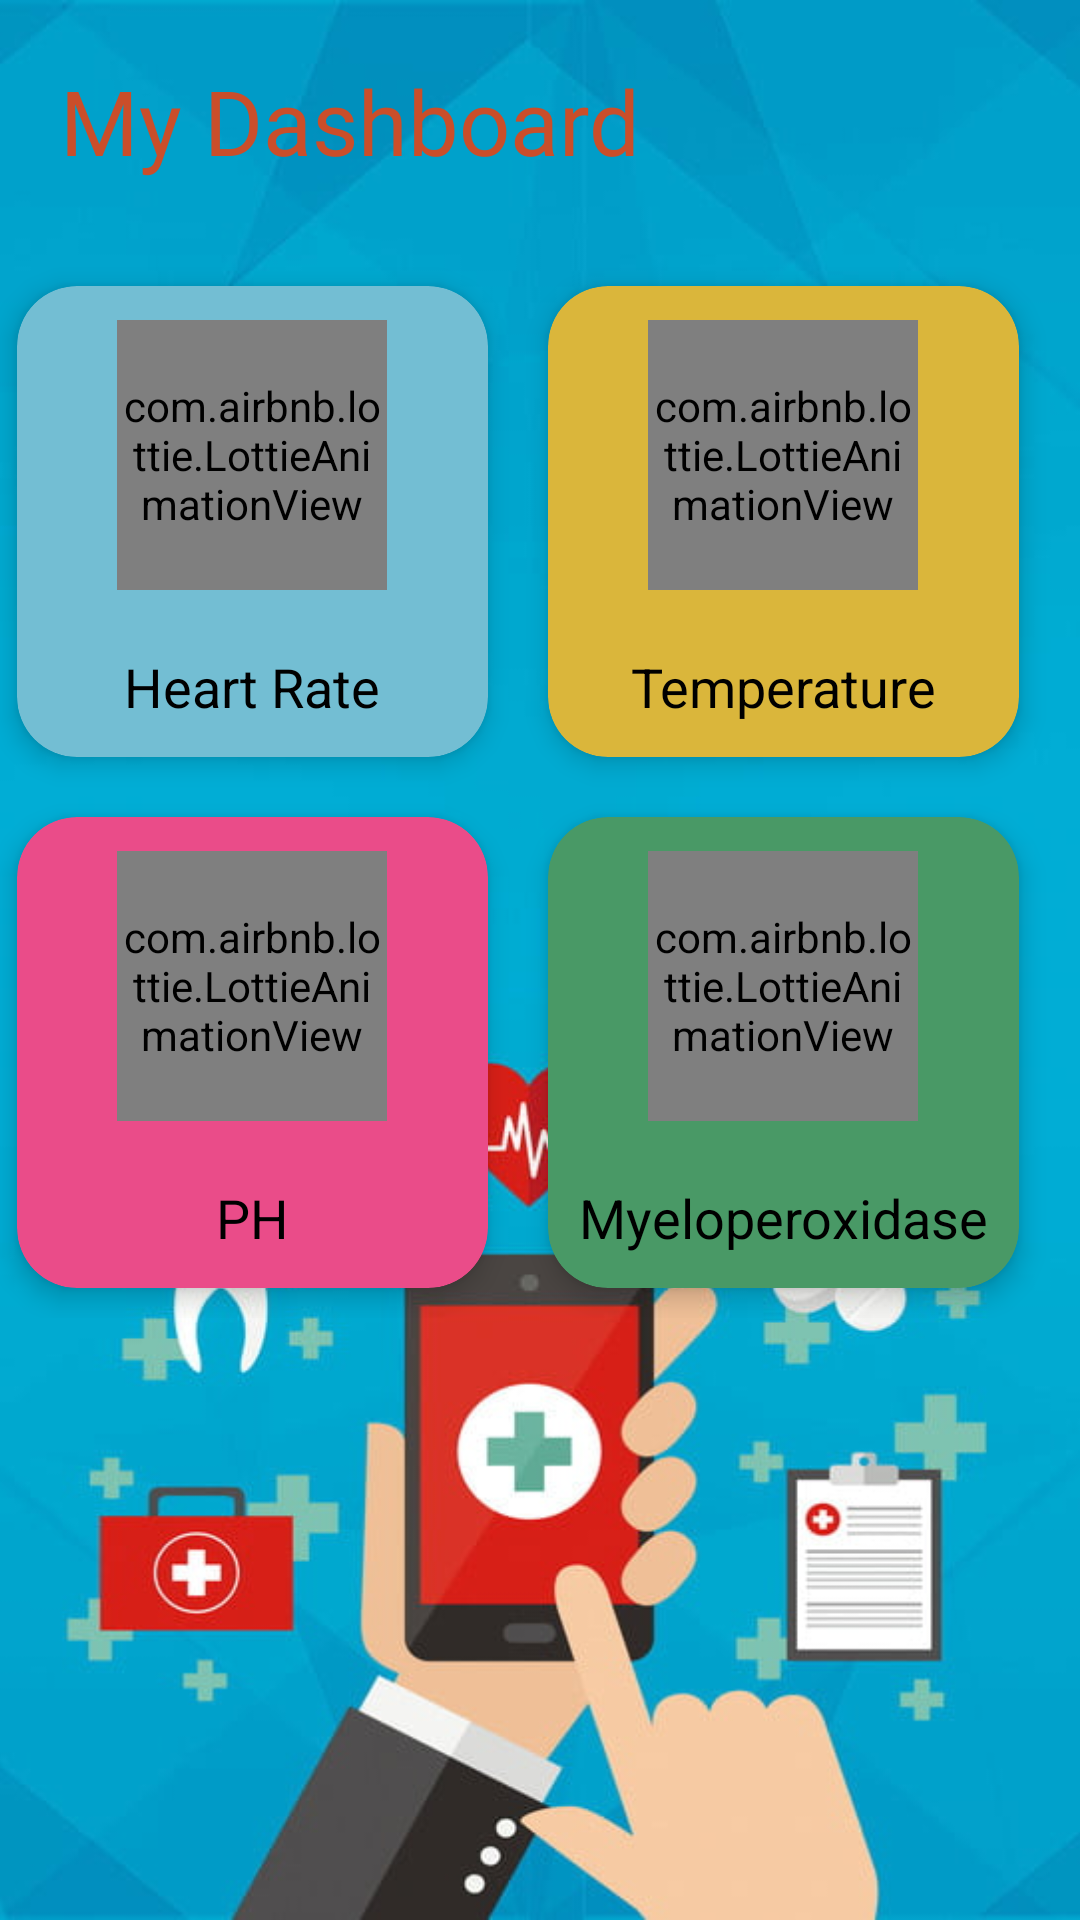

This screen was rendered from an Android layout file. Write that file and the resources it references.
<!-- AndroidManifest.xml: application theme Theme.Healbean -->
<!-- res/layout/activity_home_fragment.xml -->
<?xml version="1.0" encoding="utf-8"?>
<androidx.constraintlayout.widget.ConstraintLayout
    xmlns:android="http://schemas.android.com/apk/res/android"
    xmlns:app="http://schemas.android.com/apk/res-auto"
    xmlns:tools="http://schemas.android.com/tools"
    android:layout_width="match_parent"
    android:layout_height="match_parent"
    tools:context=".HomeFragment">

    <ImageView
        android:id="@+id/dashImage"
        android:layout_width="match_parent"
        android:layout_height="wrap_content"
        android:layout_marginBottom="16dp"
        android:scaleType="centerCrop"
        android:src="@drawable/register"
        app:layout_constraintBottom_toBottomOf="parent"
        app:layout_constraintEnd_toEndOf="parent"
        app:layout_constraintHorizontal_bias="1.0"
        app:layout_constraintStart_toStartOf="parent"
        app:layout_constraintTop_toTopOf="parent"
        app:layout_constraintVertical_bias="0.0"
        tools:ignore="ContentDescription" />

    <LinearLayout
        android:id="@+id/linearLayout2"
        android:layout_width="match_parent"
        android:layout_height="wrap_content"
        android:layout_marginBottom="112dp"
        android:orientation="vertical"
        app:layout_constraintBottom_toBottomOf="parent"
        app:layout_constraintEnd_toEndOf="parent"
        app:layout_constraintHorizontal_bias="0.0"
        app:layout_constraintStart_toStartOf="parent"
        app:layout_constraintTop_toTopOf="parent"
        app:layout_constraintVertical_bias="0.0"
        tools:ignore="MissingConstraints">




        <TextView
            android:layout_width="278dp"
            android:layout_height="wrap_content"
            android:layout_margin="20dp"
            android:fontFamily="@font/poppins_medium"
            android:text="My Dashboard"
            android:textColor="@color/orange"
            android:textSize="30sp" />


        <GridLayout
            android:layout_width="369dp"
            android:layout_height="match_parent"
            android:layout_gravity="center_horizontal"
            android:layout_margin="5dp"
            android:alignmentMode="alignMargins"
            android:columnCount="2"
            android:columnOrderPreserved="false"
            android:rowCount="4">


            <androidx.cardview.widget.CardView
                android:id="@+id/heartCard"
                android:layout_width="157dp"
                android:layout_height="157dp"
                android:layout_margin="10dp"
                app:cardBackgroundColor="@color/blue"
                app:cardCornerRadius="20dp"
                app:cardElevation="5dp">

                <LinearLayout
                    android:layout_width="match_parent"
                    android:layout_height="match_parent"
                    android:gravity="center"
                    android:orientation="vertical">

                    <com.airbnb.lottie.LottieAnimationView
                        android:id="@+id/heartbeat"
                        android:layout_width="90dp"
                        android:layout_height="90dp"
                        app:lottie_autoPlay="true"
                        app:lottie_loop="true"
                        app:lottie_rawRes="@raw/heartbeat" />

                    <TextView
                        android:layout_width="wrap_content"
                        android:layout_height="wrap_content"
                        android:layout_marginTop="20dp"
                        android:text="Heart Rate"
                        android:textColor="@color/black"
                        android:textSize="18sp" />

                </LinearLayout>

            </androidx.cardview.widget.CardView>


            <androidx.cardview.widget.CardView
                android:id="@+id/tempCard"
                android:layout_width="157dp"
                android:layout_height="157dp"
                android:layout_margin="10dp"
                app:cardBackgroundColor="@color/yellow"
                app:cardCornerRadius="20dp"
                app:cardElevation="5dp">

                <LinearLayout
                    android:layout_width="match_parent"
                    android:layout_height="match_parent"
                    android:gravity="center"
                    android:orientation="vertical">

                    <com.airbnb.lottie.LottieAnimationView
                        android:id="@+id/temperature"
                        android:layout_width="90dp"
                        android:layout_height="90dp"
                        android:gravity="center"
                        app:lottie_autoPlay="true"
                        app:lottie_loop="true"
                        app:lottie_rawRes="@raw/temperature" />

                    <TextView
                        android:layout_width="wrap_content"
                        android:layout_height="wrap_content"
                        android:layout_marginTop="20dp"
                        android:text="@string/temperature"
                        android:textColor="@color/black"
                        android:textSize="18sp" />

                </LinearLayout>

            </androidx.cardview.widget.CardView>

            <androidx.cardview.widget.CardView
                android:id="@+id/phcard"
                android:layout_width="157dp"
                android:layout_height="157dp"
                android:layout_margin="10dp"
                app:cardBackgroundColor="@color/pink"
                app:cardCornerRadius="20dp"
                app:cardElevation="5dp">

                <LinearLayout
                    android:layout_width="match_parent"
                    android:layout_height="match_parent"
                    android:gravity="center"
                    android:orientation="vertical">

                    <com.airbnb.lottie.LottieAnimationView
                        android:id="@+id/ph"
                        android:layout_width="90dp"
                        android:layout_height="90dp"
                        android:gravity="center"
                        app:lottie_autoPlay="true"
                        app:lottie_loop="true"
                        app:lottie_rawRes="@raw/ph" />

                    <TextView
                        android:layout_width="wrap_content"
                        android:layout_height="wrap_content"
                        android:layout_marginTop="20dp"
                        android:text="PH"
                        android:textColor="@color/black"
                        android:textSize="18sp" />

                </LinearLayout>

            </androidx.cardview.widget.CardView>

            <androidx.cardview.widget.CardView
                android:id="@+id/myelocard"
                android:layout_width="157dp"
                android:layout_height="157dp"
                android:layout_margin="10dp"
                app:cardBackgroundColor="@color/green"
                app:cardCornerRadius="20dp"
                app:cardElevation="5dp">

                <LinearLayout
                    android:layout_width="match_parent"
                    android:layout_height="match_parent"
                    android:gravity="center"
                    android:orientation="vertical">

                    <com.airbnb.lottie.LottieAnimationView
                        android:id="@+id/myelo"
                        android:layout_width="90dp"
                        android:layout_height="90dp"
                        android:gravity="center"
                        app:lottie_autoPlay="true"
                        app:lottie_loop="true"
                        app:lottie_rawRes="@raw/myeloper" />

                    <TextView
                        android:layout_width="wrap_content"
                        android:layout_height="wrap_content"
                        android:layout_marginTop="20dp"
                        android:text="Myeloperoxidase"
                        android:textColor="@color/black"
                        android:textSize="18sp" />

                </LinearLayout>

            </androidx.cardview.widget.CardView>

        </GridLayout>

    </LinearLayout>

</androidx.constraintlayout.widget.ConstraintLayout>
<!-- resources referenced by this layout -->
<resources>
  <color name="black">#FF000000</color>
  <color name="blue">#73BED3</color>
  <color name="green">#499966</color>
  <color name="orange">#CA4E2A</color>
  <color name="pink">#EA4C89</color>
  <color name="yellow">#DAB63B</color>
  <!-- drawable register: jpg bitmap (drawable, 59253 bytes) -->
  <string name="temperature">Temperature </string>
  <style name="Theme.Healbean" parent="Theme.MaterialComponents.Light.NoActionBar">
          
          <item name="colorPrimary">@color/purple_500</item>
          <item name="colorPrimaryVariant">@color/purple_700</item>
          <item name="colorOnPrimary">@color/white</item>
          
          <item name="colorSecondary">@color/teal_200</item>
          <item name="colorSecondaryVariant">@color/teal_700</item>
          <item name="colorOnSecondary">@color/black</item>
          
          <item name="android:statusBarColor" tools:targetApi="l">?attr/colorPrimaryVariant</item>
          
      </style>
  <color name="purple_500">#FF6200EE</color>
  <color name="purple_700">#FF3700B3</color>
  <color name="white">#FFFFFFFF</color>
  <color name="teal_200">#FF03DAC5</color>
  <color name="teal_700">#FF018786</color>
</resources>
